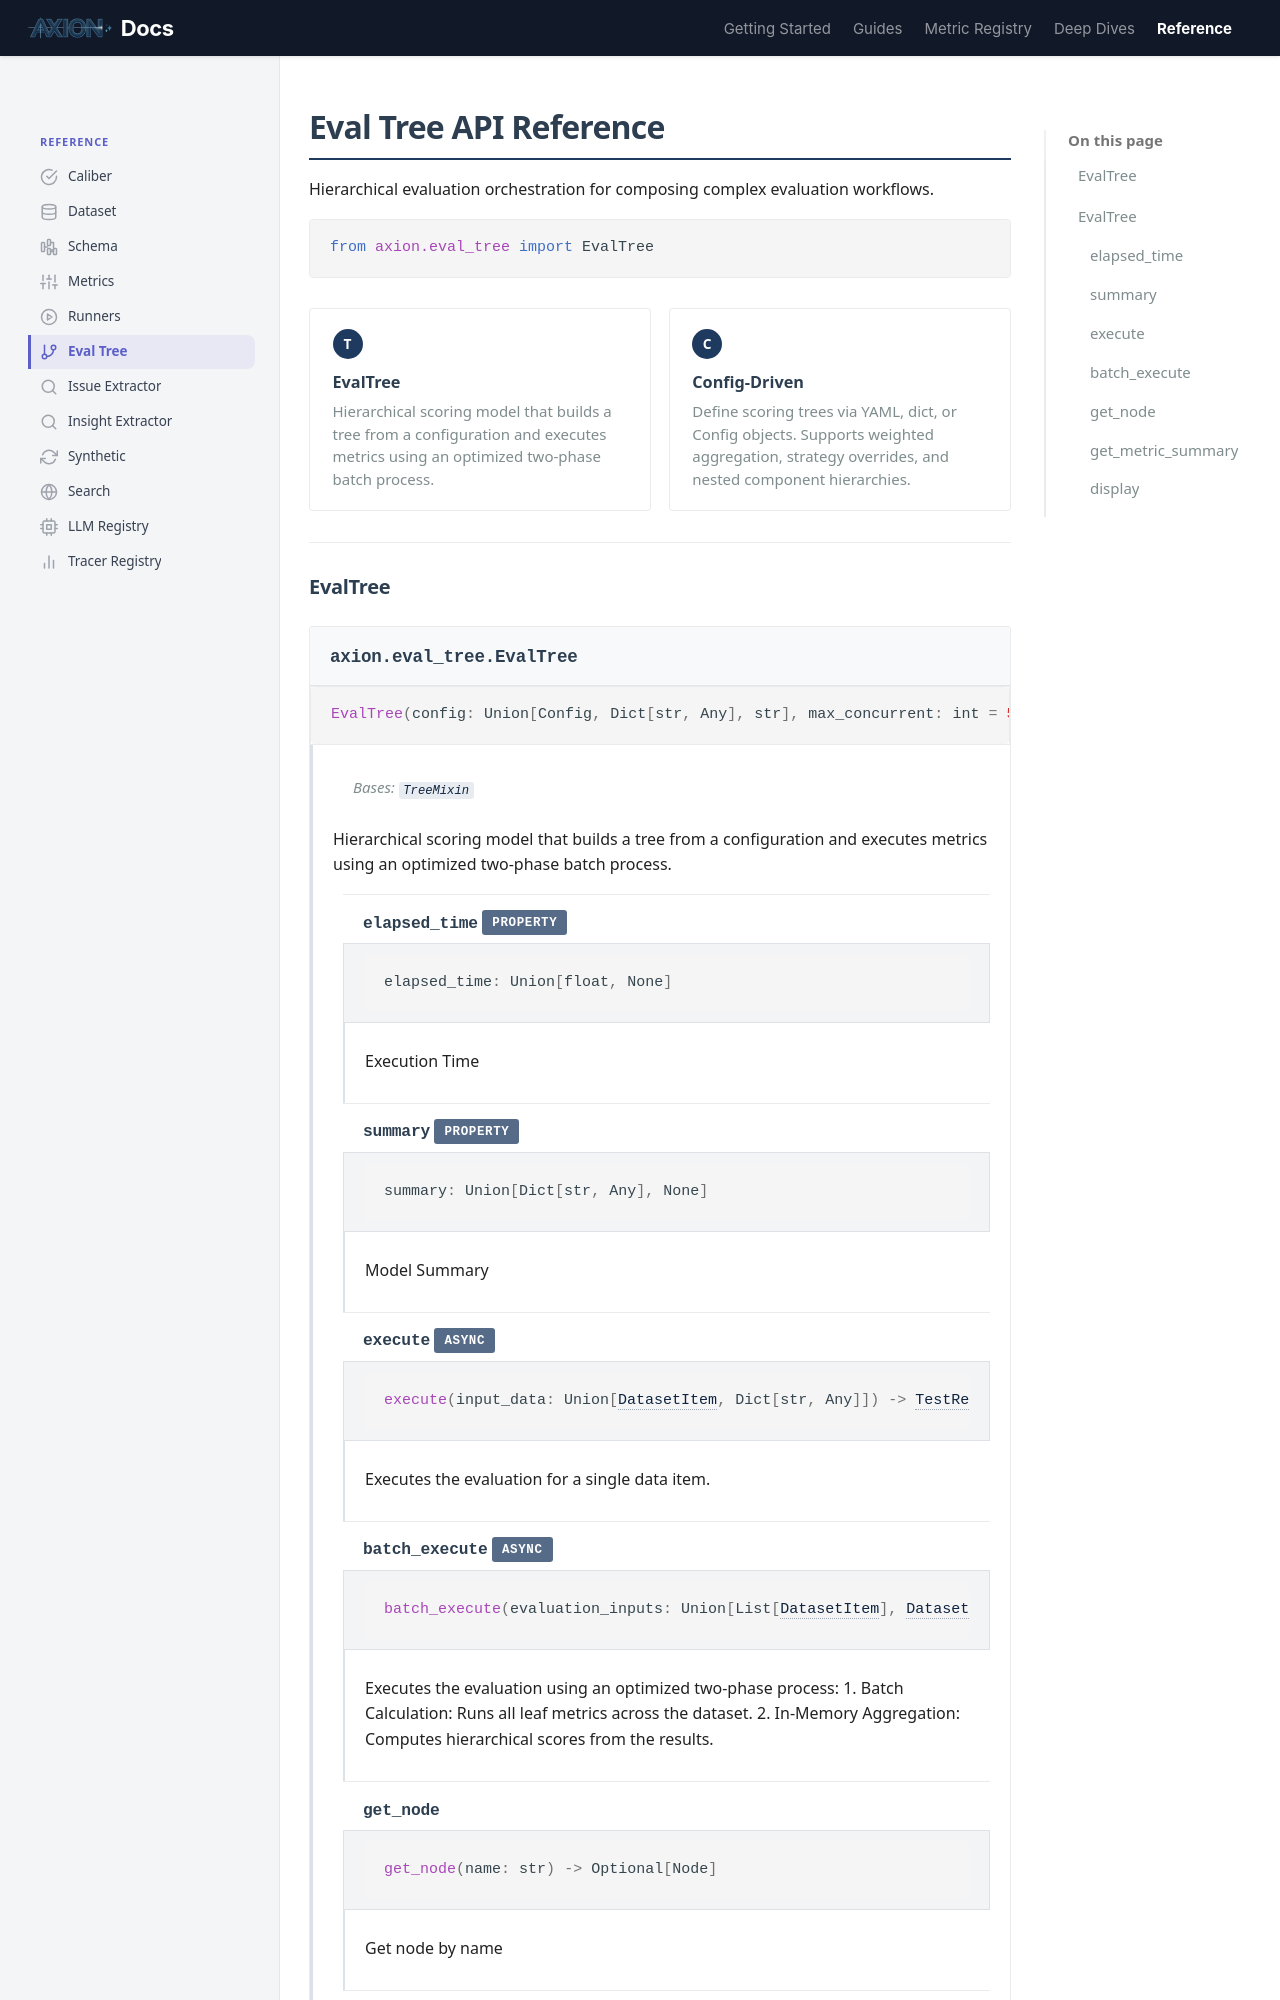

repository: ax-foundry/axion · page: reference/eval-tree/index.html · generator: mkdocs

---
icon: custom/git-branch
---
# Eval Tree API Reference

Hierarchical evaluation orchestration for composing complex evaluation workflows.

<div class="ref-import" markdown>

```python
from axion.eval_tree import EvalTree
```

</div>

<div class="rule-grid" markdown="0">
<div class="rule-card">
<span class="rule-card__number">T</span>
<p class="rule-card__title">EvalTree</p>
<p class="rule-card__desc">Hierarchical scoring model that builds a tree from a configuration and executes metrics using an optimized two-phase batch process.</p>
</div>
<div class="rule-card">
<span class="rule-card__number">C</span>
<p class="rule-card__title">Config-Driven</p>
<p class="rule-card__desc">Define scoring trees via YAML, dict, or Config objects. Supports weighted aggregation, strategy overrides, and nested component hierarchies.</p>
</div>
</div>

---
